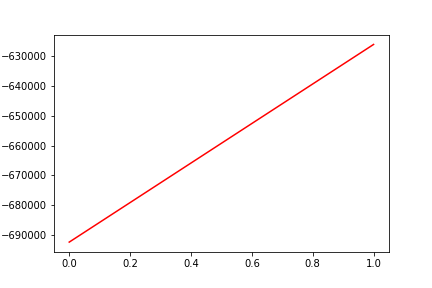

The table this chart was drawn from, first rows:
, date, assets
0, 0, -692376
1, 20200224, -626036
